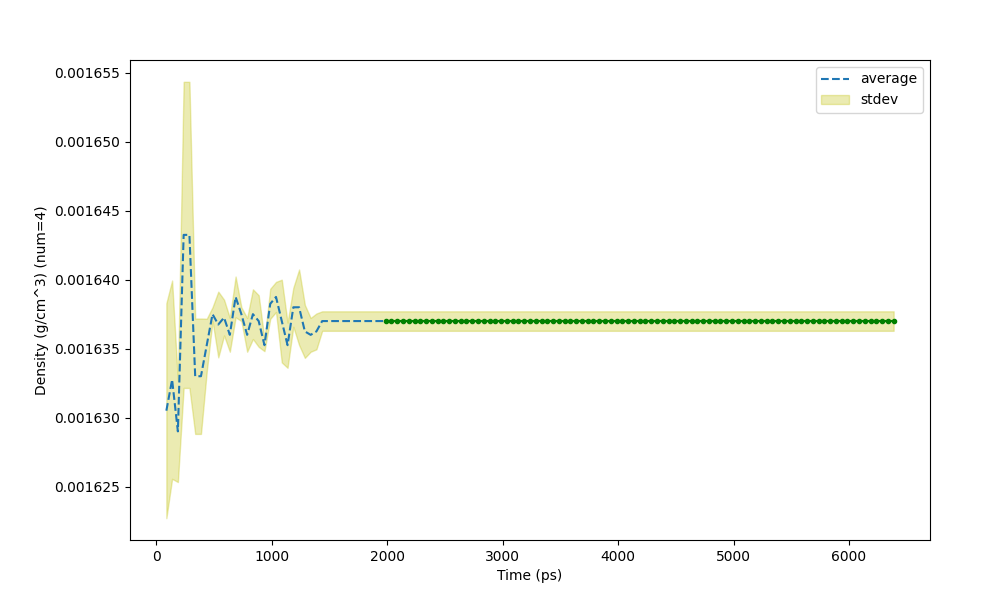

Data behind this chart, as committed beside it:
Time (ps) (38 None), Density (g/cm^3) (num=4), St Dev of Density (g/cm^3) (num=4)
87.25, 0.001631, 7.794e-06
137, 0.001633, 7.189e-06
187, 0.001629, 3.674e-06
237, 0.001643, 1.11e-05
287, 0.001643, 1.11e-05
337, 0.001633, 4.183e-06
387, 0.001633, 4.183e-06
437, 0.001635, 1.92e-06
487, 0.001637, 5e-07
537, 0.001637, 2.385e-06
587, 0.001637, 1.299e-06
637, 0.001636, 1.225e-06
687, 0.001639, 1.479e-06
737, 0.001637, 5e-07
787, 0.001636, 1.225e-06
837, 0.001638, 1.803e-06
887, 0.001637, 1.871e-06
937, 0.001635, 4.33e-07
987, 0.001638, 1.09e-06
1037, 0.001639, 1.09e-06
1087, 0.001637, 3e-06
1137, 0.001635, 1.639e-06
1187, 0.001638, 1.414e-06
1237, 0.001638, 2.739e-06
1287, 0.001636, 1.92e-06
1337, 0.001636, 1.225e-06
1387, 0.001636, 1.299e-06
1437, 0.001637, 7.071e-07
1487, 0.001637, 7.071e-07
1537, 0.001637, 7.071e-07
1587, 0.001637, 7.071e-07
1637, 0.001637, 7.071e-07
1687, 0.001637, 7.071e-07
1737, 0.001637, 7.071e-07
1787, 0.001637, 7.071e-07
1837, 0.001637, 7.071e-07
1887, 0.001637, 7.071e-07
1937, 0.001637, 7.071e-07
1987, 0.001637, 7.071e-07
2037, 0.001637, 7.071e-07
2087, 0.001637, 7.071e-07
2137, 0.001637, 7.071e-07
2187, 0.001637, 7.071e-07
2237, 0.001637, 7.071e-07
2287, 0.001637, 7.071e-07
2337, 0.001637, 7.071e-07
2387, 0.001637, 7.071e-07
2437, 0.001637, 7.071e-07
2487, 0.001637, 7.071e-07
2537, 0.001637, 7.071e-07
2587, 0.001637, 7.071e-07
2637, 0.001637, 7.071e-07
2687, 0.001637, 7.071e-07
2737, 0.001637, 7.071e-07
2787, 0.001637, 7.071e-07
2837, 0.001637, 7.071e-07
2887, 0.001637, 7.071e-07
2937, 0.001637, 7.071e-07
2987, 0.001637, 7.071e-07
3037, 0.001637, 7.071e-07
... 67 more rows
